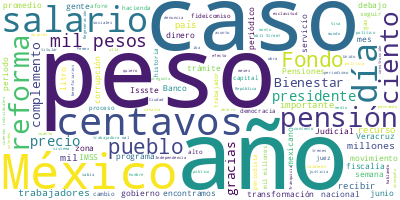

Values plotted in this chart, from the file beside it:
Participante, Texto, Sentimiento, Palabras, Dia, Mes, Anio
PRESIDENTE ANDRES MANUEL LOPEZ OBRADOR, Buenos días. ¡Ánimo, ánimo! Nos da mucho…, 0.0, 78, 01, 07, 2024
PRESIDENTE ANDRES MANUEL LOPEZ OBRADOR, La agenda del lunes, como ustedes saben,…, 0.0, 23, 01, 07, 2024
PRESIDENTE ANDRES MANUEL LOPEZ OBRADOR, Y luego, vamos a informar sobre el inici…, 0.0, 96, 01, 07, 2024
PRESIDENTE ANDRES MANUEL LOPEZ OBRADOR, Luego, en este gobierno hicimos una refo…, 0.0, 66, 01, 07, 2024
PRESIDENTE ANDRES MANUEL LOPEZ OBRADOR, Y, como dije, al final de la conferencia…, 0.0, 27, 01, 07, 2024
DAVID AGUILAR ROMERO, ?Muy buenos días a todas y a todos. Pres…, 0.0, 19, 01, 07, 2024
DAVID AGUILAR ROMERO, Damos inicio, como todos los lunes, con …, 0.0, 132, 01, 07, 2024
DAVID AGUILAR ROMERO, Pasando ahora a los indicadores de ganan…, 0.0, 51, 01, 07, 2024
DAVID AGUILAR ROMERO, Vemos en la gráfica cómo Pemex se sigue …, 0.0, 140, 01, 07, 2024
DAVID AGUILAR ROMERO, En contraste, por ejemplo, tenemos nada …, 0.0, 49, 01, 07, 2024
DAVID AGUILAR ROMERO, Vemos buenos precios también a lo largo …, 0.0, 89, 01, 07, 2024
DAVID AGUILAR ROMERO, En el caso de la gasolina?prémium, otra …, 0.0, 63, 01, 07, 2024
DAVID AGUILAR ROMERO, Pero también tenemos otras estaciones de…, 0.0, 72, 01, 07, 2024
DAVID AGUILAR ROMERO, Tenemos también las más altas en el caso…, 0.0, 85, 01, 07, 2024
DAVID AGUILAR ROMERO, Y entre los precios más bajos en diésel …, 0.0, 80, 01, 07, 2024
DAVID AGUILAR ROMERO, En el caso de las verificaciones, en el …, 0.0, 67, 01, 07, 2024
DAVID AGUILAR ROMERO, Pasamos ahora al quién es quién en los p…, 0.0, 119, 01, 07, 2024
DAVID AGUILAR ROMERO, En el tema de las verificaciones, especí…, 0.0, 36, 01, 07, 2024
DAVID AGUILAR ROMERO, Y no sólo eso, como lo hemos reiterado e…, 0.0, 73, 01, 07, 2024
DAVID AGUILAR ROMERO, Y en el caso del gas en cilindro, el que…, 0.0, 62, 01, 07, 2024
DAVID AGUILAR ROMERO, Como les comentaba, en el periodo del 22…, 0.0, 59, 01, 07, 2024
DAVID AGUILAR ROMERO, Pasamos ahora al quién es quién en los p…, 0.0, 103, 01, 07, 2024
DAVID AGUILAR ROMERO, Pasando ahora por zonas, en el caso de l…, 0.0, 62, 01, 07, 2024
DAVID AGUILAR ROMERO, Pero miren nada más este precio que enco…, 0.0, 84, 01, 07, 2024
DAVID AGUILAR ROMERO, En la zona centro norte nos encontramos …, 0.0, 60, 01, 07, 2024
DAVID AGUILAR ROMERO, También Chedraui y Soriana Súper y Soria…, 0.0, 29, 01, 07, 2024
DAVID AGUILAR ROMERO, En este periodo del 17 al 21 de junio en…, 0.0, 111, 01, 07, 2024
DAVID AGUILAR ROMERO, Finalmente, en la zona sur, también ya d…, 0.0, 94, 01, 07, 2024
DAVID AGUILAR ROMERO, Muchísimas gracias. Que tengan buenos dí…, 0.0, 6, 01, 07, 2024
LUISA MARIA ALCALDE LUJAN, ?Con su permiso, presidente., 0.0, 4, 01, 07, 2024
LUISA MARIA ALCALDE LUJAN, Precisamente hoy 1º de julio, a seis año…, 0.0, 60, 01, 07, 2024
LUISA MARIA ALCALDE LUJAN, Agradecer muchísimo para que esto pudier…, 0.0, 93, 01, 07, 2024
LUISA MARIA ALCALDE LUJAN, Iniciamos así con la presentación del Fo…, 0.0, 14, 01, 07, 2024
LUISA MARIA ALCALDE LUJAN, Bueno, como hemos comentado con anterior…, 0.0, 123, 01, 07, 2024
LUISA MARIA ALCALDE LUJAN, Pero,?¿qué sucedió? En 1997, con Zedillo…, 0.0, 71, 01, 07, 2024
LUISA MARIA ALCALDE LUJAN, No solamente cambió esto, sino también l…, 0.0, 33, 01, 07, 2024
LUISA MARIA ALCALDE LUJAN, ¿Cuáles fueron los efectos de cambiar de…, 0.0, 16, 01, 07, 2024
LUISA MARIA ALCALDE LUJAN, Que un trabajador, una trabajadora que g…, 0.0, 36, 01, 07, 2024
LUISA MARIA ALCALDE LUJAN, Con esta realidad, en 2020 el presidente…, 0.0, 24, 01, 07, 2024
LUISA MARIA ALCALDE LUJAN, El primero es que se aumentó la aportaci…, 0.0, 28, 01, 07, 2024
LUISA MARIA ALCALDE LUJAN, Número dos, se puso un alto al cobro abu…, 0.0, 78, 01, 07, 2024
LUISA MARIA ALCALDE LUJAN, Y, finalmente, un tercer cambio importan…, 0.0, 30, 01, 07, 2024
LUISA MARIA ALCALDE LUJAN, ¿Cuáles fueron los efectos de la reforma…, 0.0, 7, 01, 07, 2024
LUISA MARIA ALCALDE LUJAN, En el mismo ejemplo, una trabajadora, un…, 0.0, 43, 01, 07, 2024
LUISA MARIA ALCALDE LUJAN, Pero, como podemos ver, todavía era insu…, 0.0, 69, 01, 07, 2024
LUISA MARIA ALCALDE LUJAN, ¿Qué cambia?, 0.0, 2, 01, 07, 2024
LUISA MARIA ALCALDE LUJAN, Pasamos de un sistema individual, de cue…, 0.0, 40, 01, 07, 2024
LUISA MARIA ALCALDE LUJAN, Aquí podemos ver el ejemplo. La trabajad…, 0.0, 72, 01, 07, 2024
LUISA MARIA ALCALDE LUJAN, ¿A quién va dirigida esta reforma?, 0.0, 6, 01, 07, 2024
LUISA MARIA ALCALDE LUJAN, Pues a todos aquellos que han cotizado o…, 0.0, 75, 01, 07, 2024
LUISA MARIA ALCALDE LUJAN, Aquí es importante, como lo podemos ver,…, 0.0, 35, 01, 07, 2024
LUISA MARIA ALCALDE LUJAN, Vamos a pasarle la palabra a Héctor, por…, 0.0, 14, 01, 07, 2024
HECTOR SANTANA SUAREZ, Gracias. Buenos días., 0.0, 3, 01, 07, 2024
HECTOR SANTANA SUAREZ, El Fondo de Pensiones para el Bienestar …, 0.0, 52, 01, 07, 2024
HECTOR SANTANA SUAREZ, Esta lámina lo que muestra es de dónde p…, 0.0, 31, 01, 07, 2024
HECTOR SANTANA SUAREZ, Los recursos que provienen del?Indep, ta…, 0.0, 39, 01, 07, 2024
HECTOR SANTANA SUAREZ, Los recursos que provengan de las empres…, 0.0, 25, 01, 07, 2024
HECTOR SANTANA SUAREZ, Los adeudos que tienen entes públicos co…, 0.0, 13, 01, 07, 2024
HECTOR SANTANA SUAREZ, Así como los recursos de las cuentas no …, 0.0, 27, 01, 07, 2024
HECTOR SANTANA SUAREZ, Este es el monto con el que el fideicomi…, 0.0, 125, 01, 07, 2024
... 221 more rows
